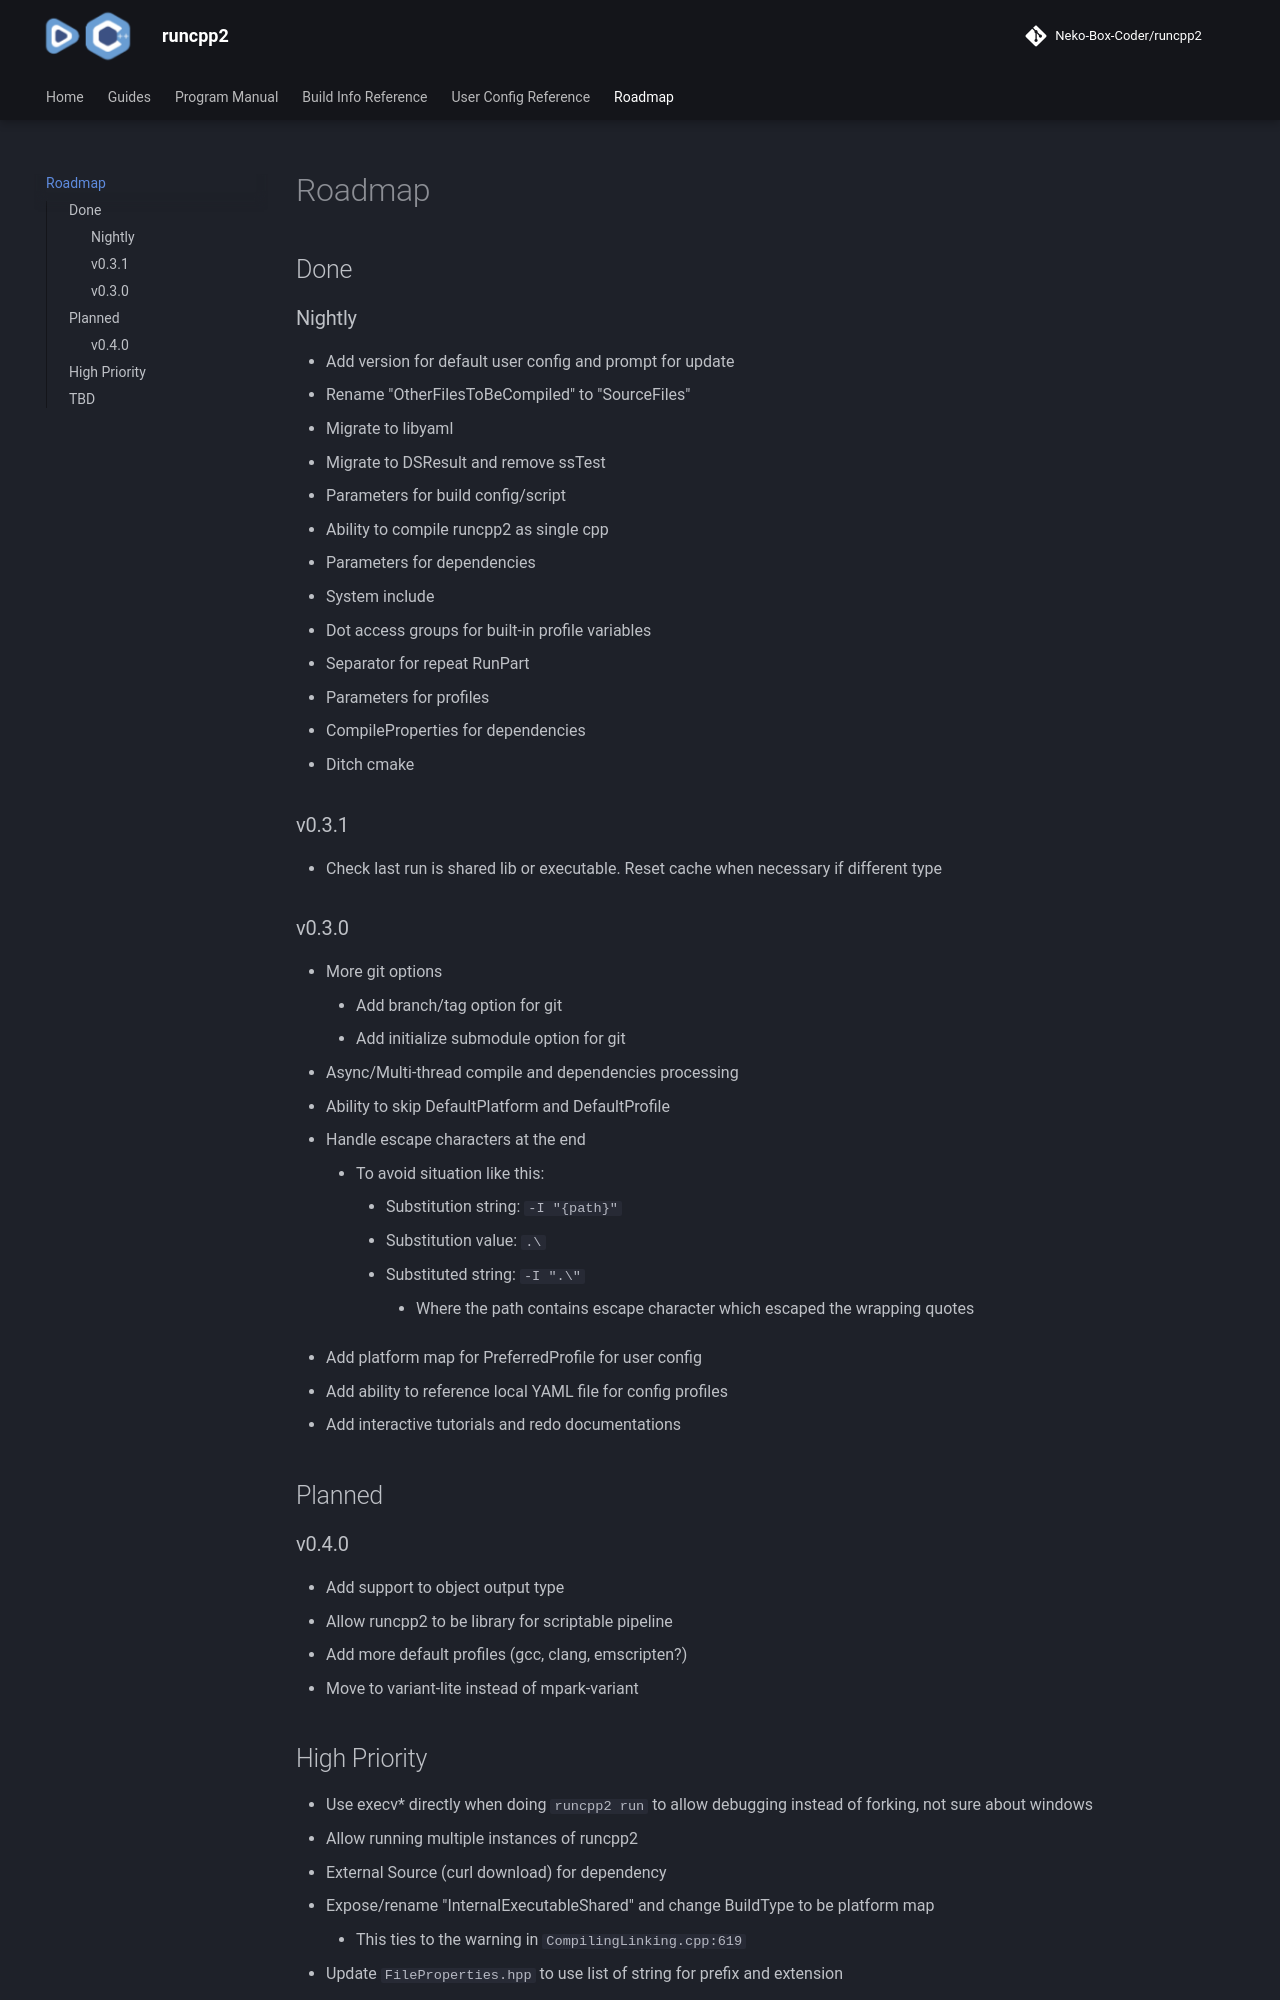

repository: Neko-Box-Coder/runcpp2 · page: latest/TODO/index.html · generator: mkdocs

TODO:
- Ability to skip DefaultPlatform and DefaultProfile
- Allow runcpp2 to be library
- Add the ability to specify different profiles(?)/defines for different source files
- Add the ability to append defines coming from the dependencies
- Add the ability for user to specify custom substitution options which applies to all fields
- Ability to compile runcpp2 as single cpp
- Async compile
- Check last run is shared lib or executable. Reset cache when necessary if different type
- Handle escape characters at the end
    - To avoid situation like this:
        - Substitution string: -I "{path}"
        - Substitution value: .\
        - Substituted string: -I ".\"
            - Where the path contains escape character which escaped the wrapping quotes
- Use <csignal> to handle potential segfaults
- Separate git and local source options
    - Add branch/tag option for git
    - Add initialize submodule option for git
- Use System2 subprocess if no prepend commands to be safer
- Migrate to libya
